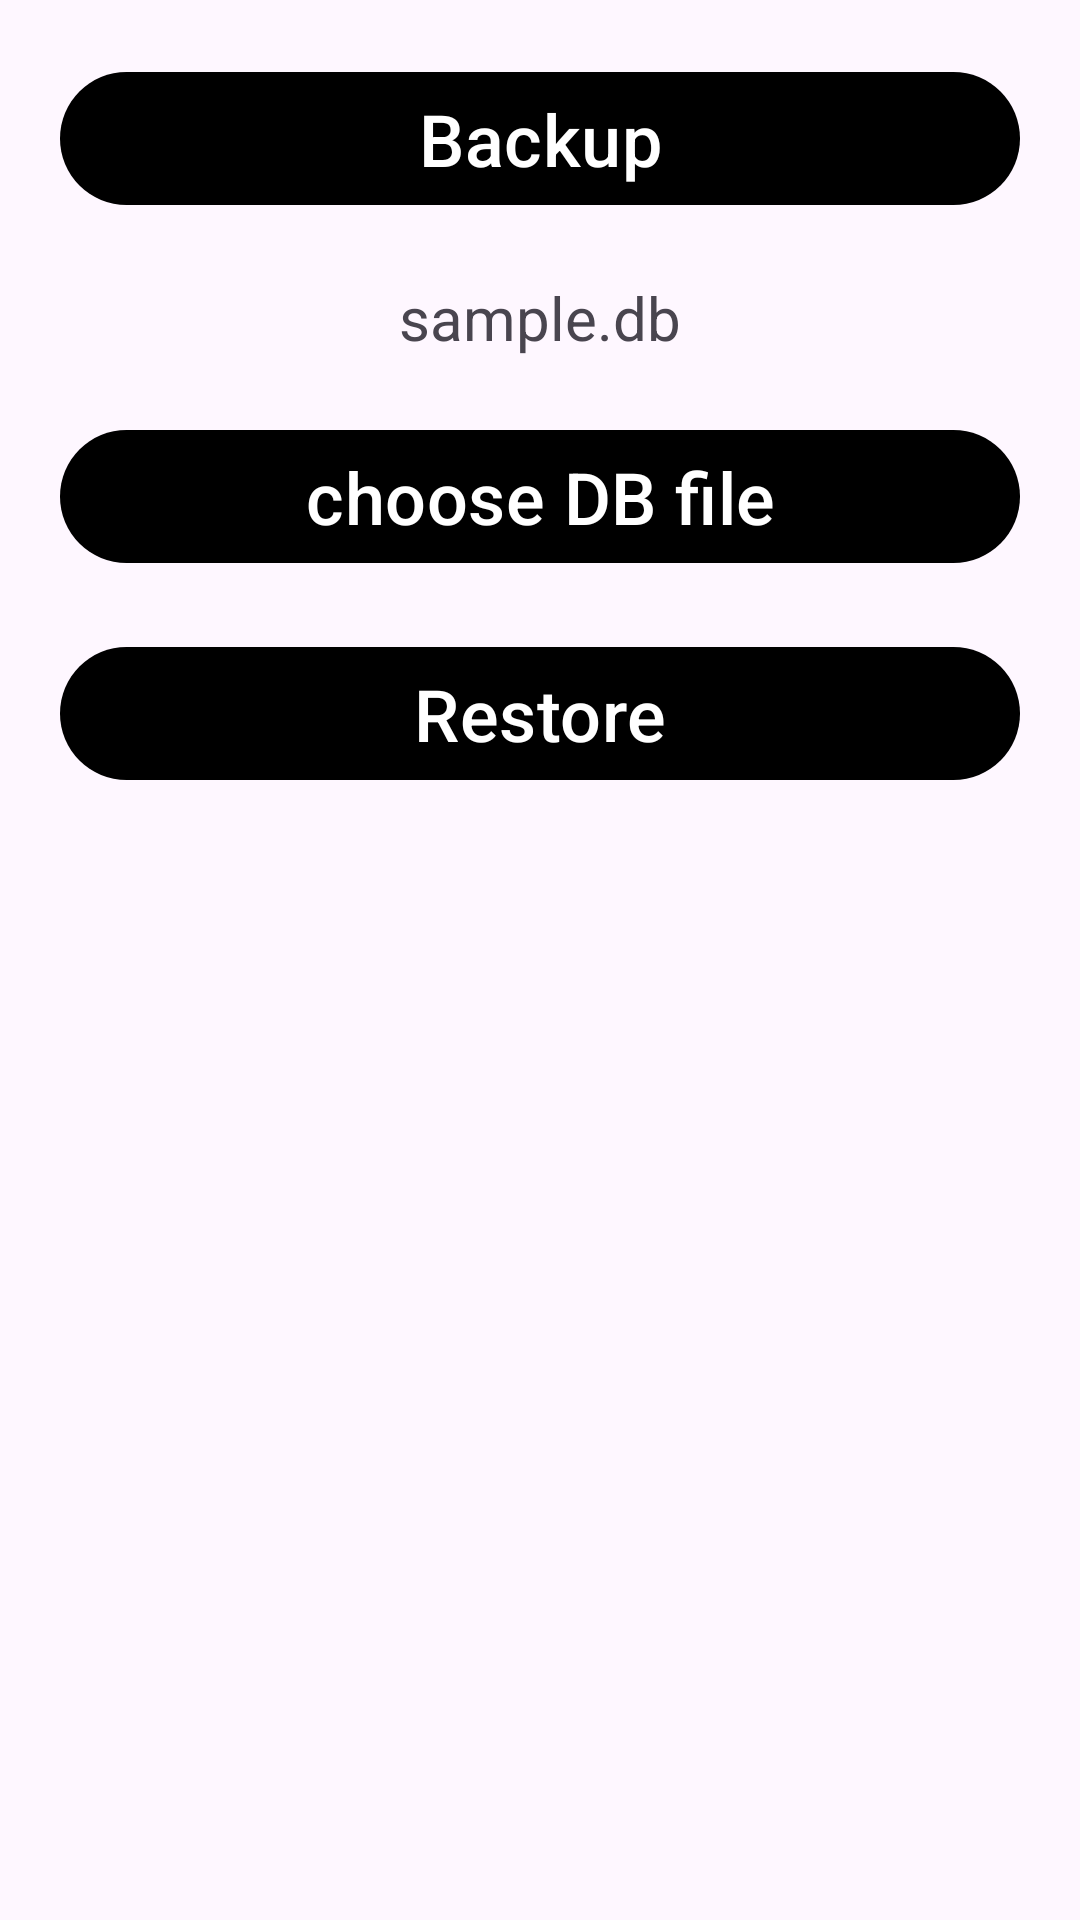

Write the Android layout XML for this screen, with the resource values it uses.
<!-- AndroidManifest.xml: application theme Theme.AssignmentTracker -->
<!-- res/layout/activity_settings.xml -->
<?xml version="1.0" encoding="utf-8"?>
<androidx.constraintlayout.widget.ConstraintLayout xmlns:android="http://schemas.android.com/apk/res/android"
    xmlns:app="http://schemas.android.com/apk/res-auto"
    xmlns:tools="http://schemas.android.com/tools"
    android:id="@+id/main"
    android:layout_width="match_parent"
    android:layout_height="match_parent"
    tools:context=".presentation.ui.SettingsActivity">

    <com.google.android.material.button.MaterialButton
        android:layout_width="match_parent"
        android:layout_height="wrap_content"
        android:id="@+id/btn_backup"
        android:text="Backup"
        android:textSize="24sp"
        app:cornerRadius="25dp"
        app:layout_constraintTop_toTopOf="parent"
        app:layout_constraintStart_toStartOf="parent"
        app:layout_constraintEnd_toEndOf="parent"
        android:layout_margin="20dp"/>

    <TextView
        android:layout_width="wrap_content"
        android:layout_height="wrap_content"
        app:layout_constraintTop_toBottomOf="@id/btn_backup"
        app:layout_constraintStart_toStartOf="parent"
        app:layout_constraintEnd_toEndOf="parent"
        android:id="@+id/tv_selected_db"
        android:layout_marginTop="20dp"
        android:textSize="20dp"
        android:text="sample.db"/>

    <com.google.android.material.button.MaterialButton
        android:layout_width="match_parent"
        android:layout_height="wrap_content"
        android:id="@+id/btn_choose_file"
        android:text="choose DB file"
        android:textSize="24sp"
        app:cornerRadius="25dp"
        app:layout_constraintTop_toBottomOf="@id/tv_selected_db"
        app:layout_constraintStart_toStartOf="parent"
        app:layout_constraintEnd_toEndOf="parent"
        android:layout_margin="20dp"/>

    <com.google.android.material.button.MaterialButton
        android:layout_width="match_parent"
        android:layout_height="wrap_content"
        android:id="@+id/btn_restore"
        android:text="Restore"
        android:textSize="24sp"
        app:cornerRadius="25dp"
        app:layout_constraintTop_toBottomOf="@id/btn_choose_file"
        app:layout_constraintStart_toStartOf="parent"
        app:layout_constraintEnd_toEndOf="parent"
        android:layout_margin="20dp"/>

</androidx.constraintlayout.widget.ConstraintLayout>
<!-- resources referenced by this layout -->
<resources>
  <style name="Theme.AssignmentTracker" parent="Base.Theme.AssignmentTracker" />
  <style name="Base.Theme.AssignmentTracker" parent="Theme.Material3.DayNight.NoActionBar">
          
           <item name="colorPrimary">@color/black</item>
      </style>
  <color name="black">#FF000000</color>
</resources>
